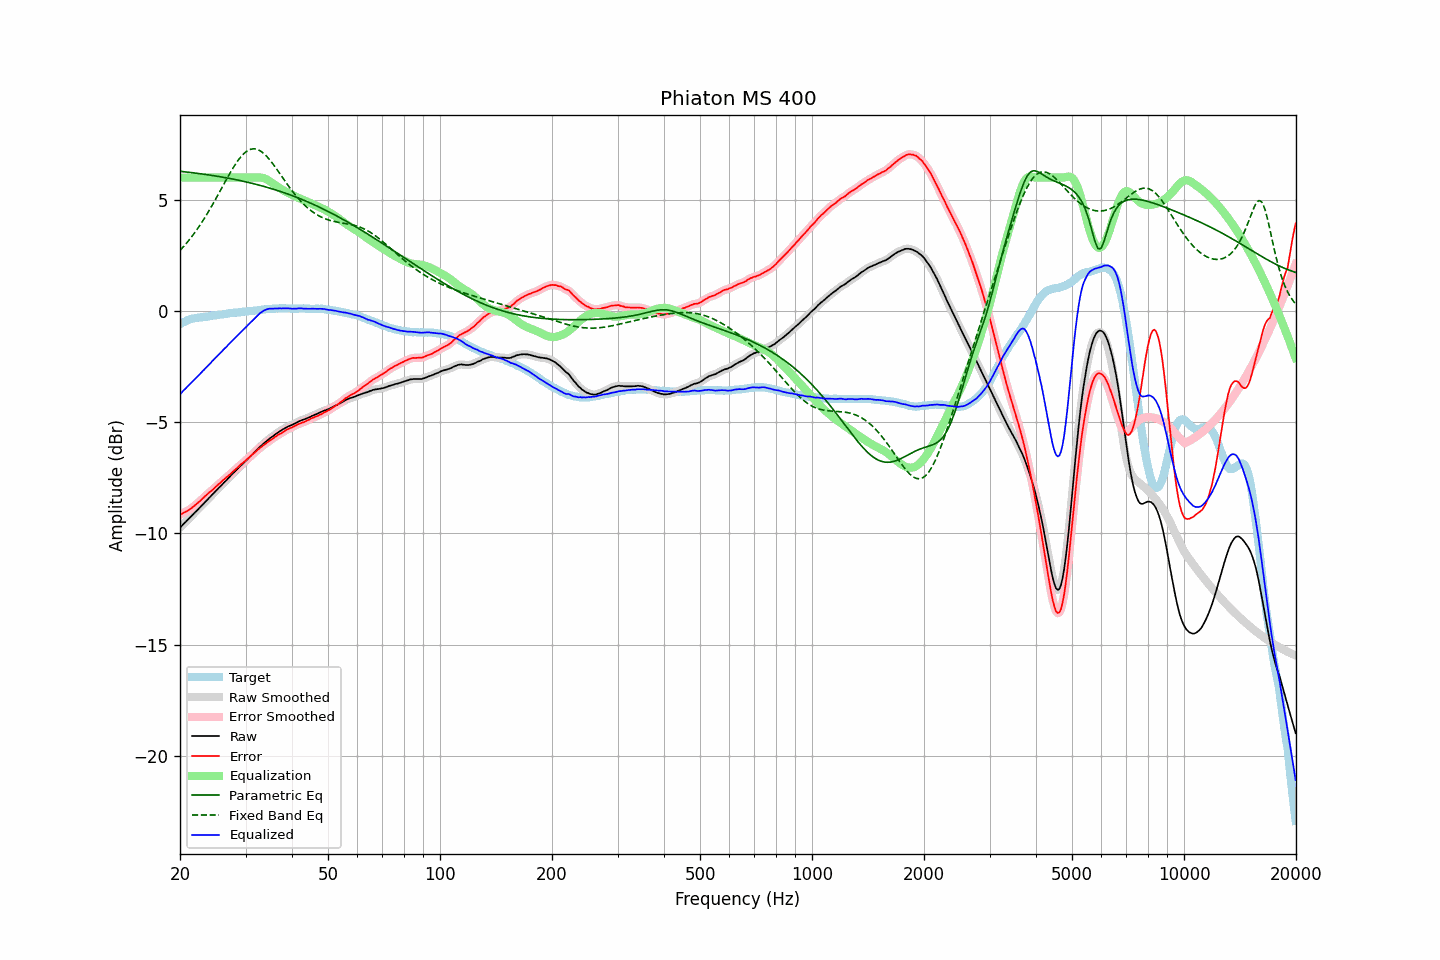

Data behind this chart, as committed beside it:
frequency, raw, error, smoothed, error_smoothed, equalization, parametric_eq, fixed_band_eq, equalized_raw, equalized_smoothed, target
20.00, -9.74, -9.15, -9.74, -9.15, 6.00, 6.28, 2.72, -3.74, -3.74, -0.59
20.20, -9.67, -9.12, -9.67, -9.12, 6.00, 6.28, 2.80, -3.67, -3.67, -0.55
20.40, -9.59, -9.08, -9.59, -9.09, 6.00, 6.27, 2.88, -3.59, -3.59, -0.51
20.61, -9.52, -9.04, -9.52, -9.05, 6.00, 6.26, 2.96, -3.52, -3.52, -0.48
20.81, -9.45, -9.01, -9.45, -9.01, 6.00, 6.25, 3.05, -3.45, -3.45, -0.44
21.02, -9.37, -8.97, -9.37, -8.97, 6.00, 6.24, 3.13, -3.37, -3.37, -0.40
21.23, -9.30, -8.92, -9.30, -8.92, 6.00, 6.24, 3.22, -3.30, -3.30, -0.38
21.44, -9.23, -8.87, -9.22, -8.87, 6.00, 6.23, 3.32, -3.23, -3.22, -0.36
21.66, -9.15, -8.81, -9.15, -8.81, 6.00, 6.22, 3.41, -3.15, -3.15, -0.34
21.87, -9.08, -8.75, -9.08, -8.76, 6.00, 6.21, 3.51, -3.08, -3.08, -0.33
22.09, -9.01, -8.70, -9.01, -8.70, 6.00, 6.20, 3.61, -3.01, -3.01, -0.31
22.31, -8.94, -8.64, -8.94, -8.64, 6.00, 6.19, 3.71, -2.94, -2.94, -0.30
22.54, -8.86, -8.57, -8.86, -8.57, 6.00, 6.18, 3.82, -2.86, -2.86, -0.29
22.76, -8.79, -8.51, -8.79, -8.50, 6.00, 6.17, 3.93, -2.79, -2.79, -0.28
22.99, -8.71, -8.43, -8.71, -8.43, 6.00, 6.16, 4.04, -2.71, -2.71, -0.28
23.22, -8.64, -8.37, -8.64, -8.37, 6.00, 6.15, 4.15, -2.64, -2.64, -0.27
23.45, -8.56, -8.30, -8.56, -8.30, 6.00, 6.14, 4.26, -2.56, -2.56, -0.26
23.69, -8.49, -8.24, -8.49, -8.24, 6.00, 6.13, 4.38, -2.49, -2.49, -0.25
23.92, -8.41, -8.17, -8.41, -8.17, 6.00, 6.12, 4.50, -2.41, -2.41, -0.24
24.16, -8.34, -8.12, -8.34, -8.12, 6.00, 6.11, 4.63, -2.34, -2.34, -0.22
24.40, -8.26, -8.06, -8.26, -8.05, 6.00, 6.10, 4.75, -2.26, -2.26, -0.20
24.65, -8.19, -7.99, -8.19, -7.99, 6.00, 6.09, 4.88, -2.19, -2.19, -0.20
24.89, -8.11, -7.92, -8.11, -7.92, 6.00, 6.07, 5.01, -2.11, -2.11, -0.19
25.14, -8.04, -7.85, -8.04, -7.85, 6.00, 6.06, 5.14, -2.04, -2.04, -0.18
25.39, -7.96, -7.78, -7.96, -7.79, 6.00, 6.05, 5.27, -1.96, -1.96, -0.17
25.65, -7.89, -7.74, -7.89, -7.73, 6.00, 6.04, 5.40, -1.89, -1.89, -0.15
25.91, -7.82, -7.67, -7.82, -7.66, 6.00, 6.03, 5.54, -1.82, -1.82, -0.15
26.16, -7.74, -7.59, -7.74, -7.60, 6.00, 6.01, 5.67, -1.74, -1.74, -0.15
26.43, -7.67, -7.53, -7.67, -7.53, 6.00, 6.00, 5.80, -1.67, -1.67, -0.14
26.69, -7.60, -7.47, -7.60, -7.47, 6.00, 5.99, 5.93, -1.60, -1.60, -0.13
26.96, -7.52, -7.41, -7.52, -7.41, 6.00, 5.97, 6.06, -1.52, -1.52, -0.11
27.23, -7.45, -7.35, -7.45, -7.35, 6.00, 5.96, 6.19, -1.45, -1.45, -0.10
27.50, -7.37, -7.28, -7.37, -7.28, 6.00, 5.95, 6.31, -1.37, -1.37, -0.09
27.77, -7.30, -7.21, -7.30, -7.22, 6.00, 5.93, 6.43, -1.30, -1.30, -0.09
28.05, -7.23, -7.16, -7.23, -7.15, 6.00, 5.92, 6.55, -1.23, -1.23, -0.07
28.33, -7.16, -7.09, -7.16, -7.09, 6.00, 5.90, 6.66, -1.16, -1.16, -0.07
28.62, -7.09, -7.03, -7.09, -7.02, 6.00, 5.89, 6.76, -1.09, -1.09, -0.06
28.90, -7.01, -6.96, -7.01, -6.96, 6.00, 5.87, 6.86, -1.01, -1.01, -0.05
29.19, -6.94, -6.89, -6.94, -6.90, 6.00, 5.86, 6.95, -0.94, -0.94, -0.05
29.48, -6.87, -6.84, -6.87, -6.83, 6.00, 5.84, 7.03, -0.87, -0.87, -0.02
29.78, -6.80, -6.77, -6.80, -6.77, 6.00, 5.83, 7.10, -0.80, -0.80, -0.03
30.08, -6.73, -6.71, -6.73, -6.71, 6.00, 5.81, 7.16, -0.73, -0.73, -0.02
30.38, -6.66, -6.64, -6.66, -6.65, 6.00, 5.79, 7.21, -0.66, -0.66, -0.02
30.68, -6.59, -6.59, -6.59, -6.58, 6.00, 5.77, 7.24, -0.59, -0.59, 0.00
30.99, -6.51, -6.51, -6.51, -6.52, 6.00, 5.76, 7.28, -0.51, -0.51, -0.00
31.30, -6.44, -6.45, -6.44, -6.45, 6.00, 5.74, 7.29, -0.44, -0.44, 0.01
31.61, -6.37, -6.39, -6.37, -6.38, 6.00, 5.72, 7.30, -0.37, -0.37, 0.02
31.93, -6.30, -6.33, -6.30, -6.32, 6.01, 5.70, 7.29, -0.29, -0.29, 0.03
32.24, -6.23, -6.25, -6.23, -6.26, 6.01, 5.69, 7.27, -0.22, -0.22, 0.03
32.57, -6.16, -6.20, -6.16, -6.20, 6.01, 5.67, 7.24, -0.15, -0.15, 0.04
32.89, -6.09, -6.14, -6.09, -6.14, 6.00, 5.65, 7.20, -0.08, -0.09, 0.05
33.22, -6.03, -6.09, -6.03, -6.09, 5.99, 5.63, 7.15, -0.04, -0.03, 0.06
33.55, -5.96, -6.03, -5.96, -6.03, 5.98, 5.61, 7.09, 0.02, 0.01, 0.07
33.89, -5.90, -5.98, -5.90, -5.98, 5.95, 5.59, 7.02, 0.05, 0.05, 0.08
34.23, -5.84, -5.93, -5.84, -5.92, 5.92, 5.57, 6.95, 0.08, 0.08, 0.09
34.57, -5.78, -5.87, -5.78, -5.87, 5.88, 5.54, 6.87, 0.10, 0.10, 0.09
34.92, -5.72, -5.81, -5.72, -5.82, 5.83, 5.52, 6.78, 0.11, 0.11, 0.09
35.27, -5.67, -5.77, -5.67, -5.77, 5.78, 5.50, 6.69, 0.11, 0.11, 0.10
35.62, -5.62, -5.73, -5.62, -5.72, 5.72, 5.48, 6.60, 0.11, 0.11, 0.11
35.97, -5.56, -5.66, -5.56, -5.67, 5.67, 5.46, 6.50, 0.11, 0.11, 0.11
... 635 more rows
